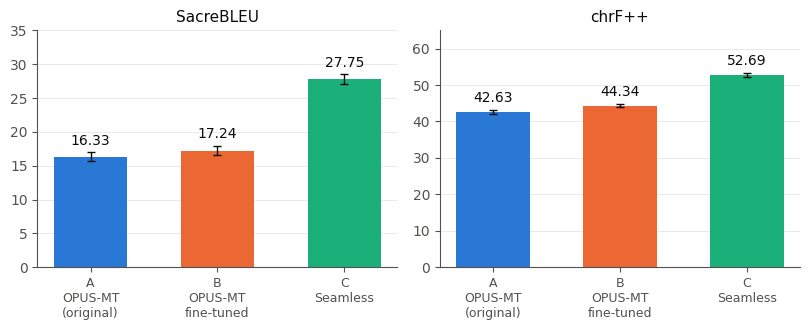

Here is the Python script that generated this plot: (Note: this script raises an exception after producing the figure.)
import matplotlib; matplotlib.use('Agg')
import matplotlib.pyplot as plt, numpy as np
plt.rcParams.update({'font.family':'DejaVu Sans','font.size':10,'axes.edgecolor':'#52514e','axes.labelcolor':'#0b0b0b','text.color':'#0b0b0b',
 'xtick.color':'#52514e','ytick.color':'#52514e','axes.spines.top':False,'axes.spines.right':False,'axes.grid':True,'grid.color':'#e6e5e1','grid.linewidth':.6,'axes.axisbelow':True})
B1,O2,A3='#2a78d6','#eb6834','#1baf7a'; INK='#0b0b0b'; MUTED='#52514e'

# Fig 1: A/B/C
sy=['A','B','C']; bleu=[16.33,17.24,27.75]; bl=[15.74,16.64,27.04]; bh=[16.96,17.88,28.48]
chf=[42.63,44.34,52.69]; cl=[42.13,43.85,52.15]; ch=[43.14,44.86,53.24]; cols=[B1,O2,A3]
fig,ax=plt.subplots(1,2,figsize=(8.2,3.4))
for a,v,lo,hi,t,yl in [(ax[0],bleu,bl,bh,'SacreBLEU',35),(ax[1],chf,cl,ch,'chrF++',65)]:
    x=np.arange(3); a.bar(x,v,color=cols,width=.58)
    a.errorbar(x,v,yerr=[np.array(v)-lo,np.array(hi)-v],fmt='none',ecolor=INK,capsize=3,lw=1)
    for i,val in enumerate(v): a.text(i,hi[i]+yl*.02,f'{val:.2f}',ha='center',va='bottom',fontsize=10)
    a.set_xticks(x); a.set_xticklabels(['A\nOPUS-MT\n(original)','B\nOPUS-MT\nfine-tuned','C\nSeamless'],fontsize=9)
    a.set_title(t,fontsize=11); a.set_ylim(0,yl); a.grid(axis='x',visible=False)
plt.tight_layout(); plt.savefig('../figs/fig_systems.png',dpi=200); plt.close()

# Fig 2: ablation
n=[12375,24750,49500]; v=[16.40,16.86,17.24]; lo=[15.77,16.24,16.64]; hi=[17.01,17.48,17.88]
fig,a=plt.subplots(figsize=(6.0,3.6))
a.axhspan(15.74,16.96,color='#d9d8d3',alpha=.5,lw=0); a.axhline(16.33,color=MUTED,ls='--',lw=1)
a.text(10300,15.80,'A (not fine-tuned): 16.33; grey band = 95% CI',fontsize=8,color=MUTED,va='bottom',ha='left')
a.errorbar(n,v,yerr=[np.array(v)-lo,np.array(hi)-v],fmt='o-',color=B1,ecolor=B1,capsize=3,lw=2,ms=6,label='B: ASR-hypothesis source')
a.errorbar([49500*1.18],[17.38],yerr=[[17.38-16.77],[18.01-17.38]],fmt='s',color=O2,ecolor=O2,capsize=3,ms=7,label='clean_100: clean-transcript source')
for x,y,h in zip(n,v,hi): a.text(x,h+.08,f'{y:.2f}',ha='center',va='bottom',fontsize=9)
a.text(49500*1.18,18.08,'17.38',ha='center',va='bottom',fontsize=9)
a.set_xscale('log'); a.set_xticks(n); a.set_xticklabels(['12,375\n(25%)','24,750\n(50%)','49,500\n(100%)']); a.minorticks_off(); a.set_xlim(10000,70000)
a.set_xlabel('training samples'); a.set_ylabel('SacreBLEU (FLEURS)'); a.set_ylim(15.5,18.8); a.legend(frameon=False,fontsize=8,loc='upper left')
plt.tight_layout(); plt.savefig('../figs/fig_ablation.png',dpi=200); plt.close()

# Fig 3: chrF by WER bucket
bk=['0%\n(n=1220)','0–10%\n(1338)','10–20%\n(812)','20–40%\n(558)','>40%\n(271)']
A=[46.9,44.5,40.6,36.2,31.3]; Bv=[49.0,46.0,42.5,38.2,32.5]; Cv=[52.8,52.2,53.3,53.0,51.4]
fig,a=plt.subplots(figsize=(6,3.6)); x=np.arange(5)
for y,c,l in [(A,B1,'A'),(Bv,O2,'B'),(Cv,A3,'C')]:
    a.plot(x,y,'o-',color=c,lw=2,ms=5); a.text(4.12,y[-1],f'{l}  {y[-1]:.1f}',color=INK,va='center',fontsize=9)
a.set_xticks(x); a.set_xticklabels(bk,fontsize=8); a.set_xlim(-.2,4.9); a.set_ylim(28,56)
a.set_xlabel('ASR WER of the sentence (no. of sentences)'); a.set_ylabel('mean sentence chrF++')
plt.tight_layout(); plt.savefig('../figs/fig_wer_bucket.png',dpi=200); plt.close()

# Fig 4: asr vs gold input
names=['A','B_100','clean_100','B_50','B_25']; asr=[16.33,17.24,17.38,16.86,16.40]; gold=[25.91,22.81,23.91,23.29,24.15]
fig,a=plt.subplots(figsize=(6.2,3.5)); x=np.arange(5); w=.36
a.bar(x-w/2,asr,w,color=B1,label='input: ASR hypothesis'); a.bar(x+w/2,gold,w,color=O2,label='input: gold transcript')
for i in range(5): a.text(x[i]-w/2,asr[i]+.3,f'{asr[i]:.1f}',ha='center',fontsize=8.5); a.text(x[i]+w/2,gold[i]+.3,f'{gold[i]:.1f}',ha='center',fontsize=8.5)
a.set_xticks(x); a.set_xticklabels(names); a.set_ylabel('SacreBLEU (FLEURS)'); a.set_ylim(0,31); a.legend(frameon=False,fontsize=8.5,loc='upper right',ncol=1); a.grid(axis='x',visible=False)
plt.tight_layout(); plt.savefig('../figs/fig_gold.png',dpi=200); plt.close()
print('ok')
